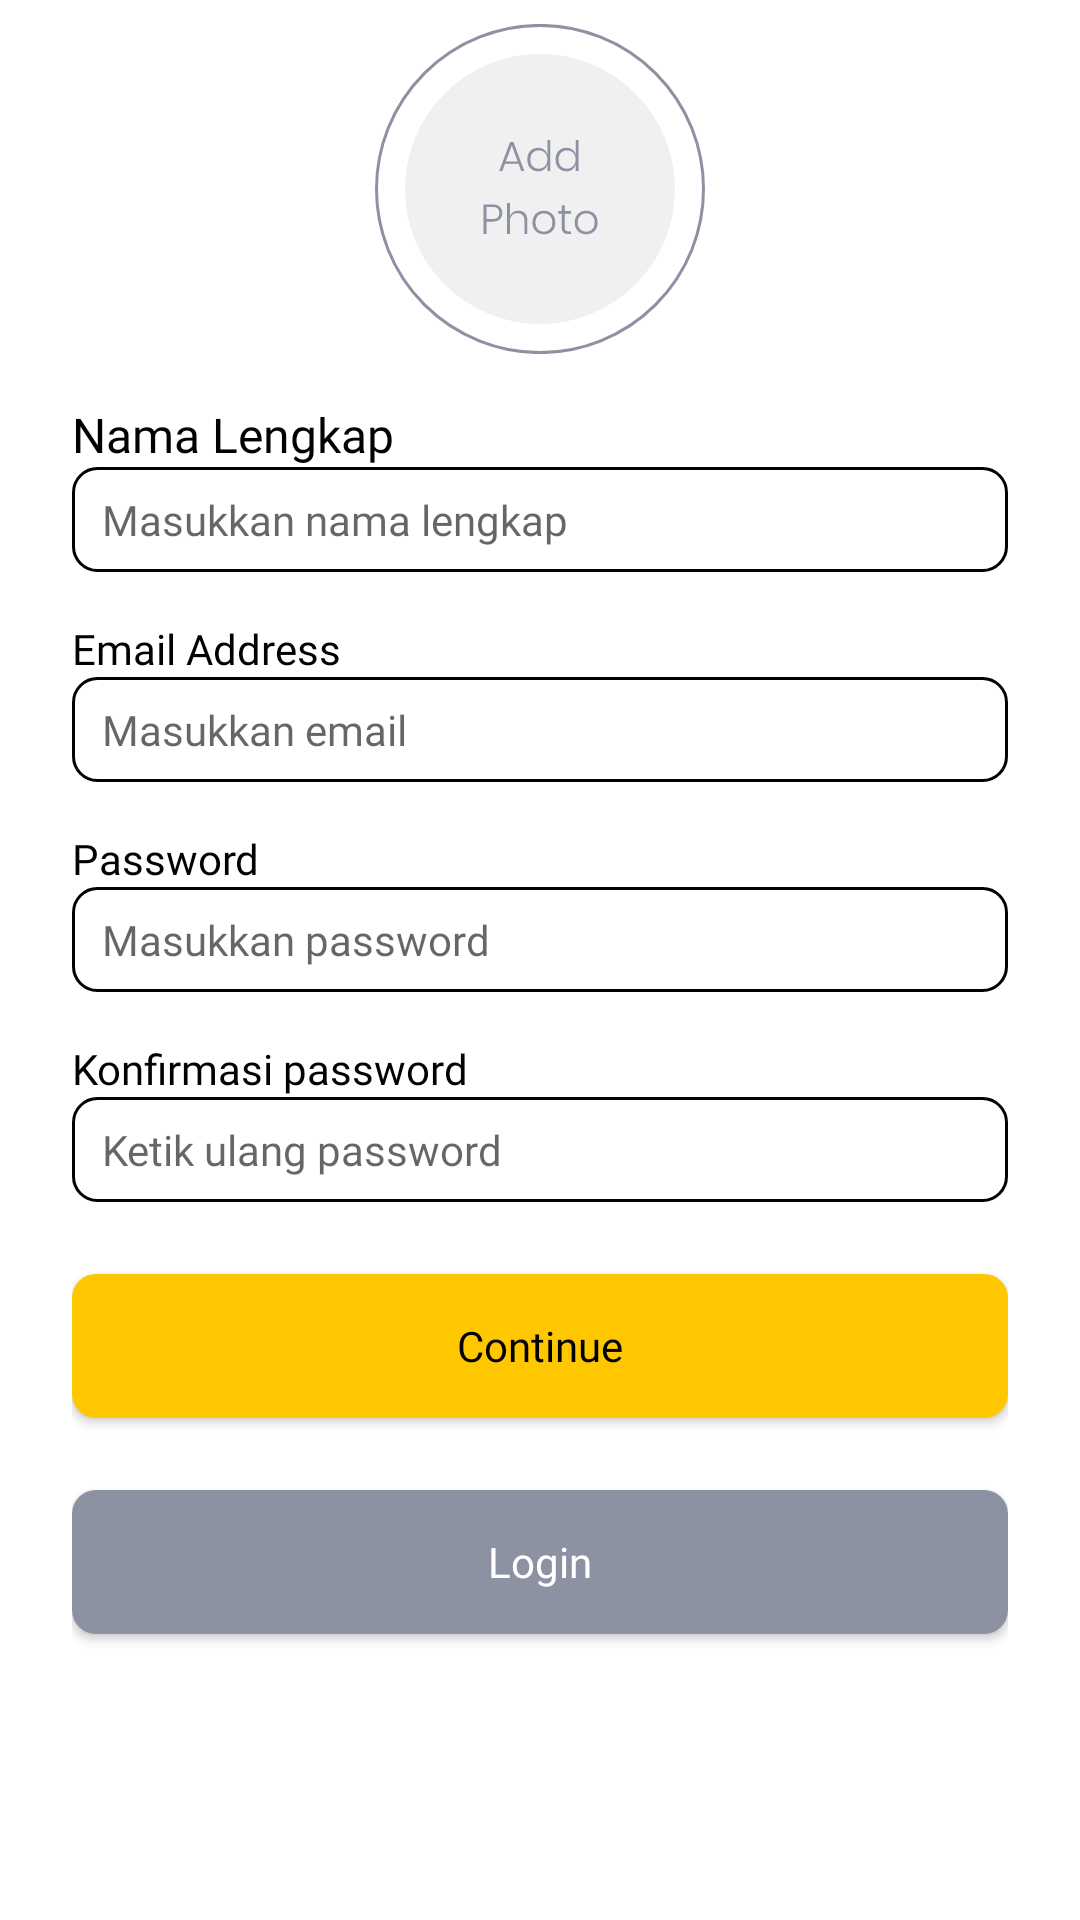

Android layout source for this screen:
<!-- AndroidManifest.xml: application theme Theme.Ngemeal.NoActionBar -->
<!-- res/layout/fragment_sign_up.xml -->
<?xml version="1.0" encoding="utf-8"?>
<androidx.core.widget.NestedScrollView xmlns:android="http://schemas.android.com/apk/res/android"
    xmlns:tools="http://schemas.android.com/tools"
    android:orientation="vertical"
    android:layout_width="match_parent"
    android:layout_height="match_parent"
    android:fillViewport="true"
    tools:context=".ui.auth.signup.SignUpFragment">
    <LinearLayout
        android:orientation="vertical"
        android:layout_width="match_parent"
        android:layout_height="match_parent"
        android:background="#fff"
        android:paddingLeft="24dp"
        android:paddingBottom="24dp"
        android:paddingRight="24dp"
        tools:context=".ui.auth.signup.SignUpFragment">

        <ImageView
            android:layout_width="110dp"
            android:layout_height="110dp"
            android:layout_gravity="center"
            android:layout_marginTop="8dp"
            android:src="@drawable/empty_photo" />
    <TextView
        style="@style/TextView.PoppinsNormal16spBlack"
        android:layout_width="match_parent"
        android:layout_height="wrap_content"
        android:layout_marginTop="16dp"
        android:text="Nama Lengkap" />


    <EditText

        android:hint="Masukkan nama lengkap"
        android:layout_width="match_parent"
        android:layout_height="wrap_content"
        style="@style/EditText.PoppinsNormal14spBlack"
        android:background="@drawable/shape_retangle_outline_8_020202"
        android:paddingLeft="10dp"
        android:paddingRight="10dp"
        android:paddingTop="8dp"
        android:paddingBottom="8dp"
        />

    <TextView
        android:layout_width="match_parent"
        android:layout_height="wrap_content"
        style="@style/EditText.PoppinsNormal14spBlack"
        android:layout_marginTop="16dp"
        android:text="Email Address" />

    <EditText
        android:layout_width="match_parent"
        android:layout_height="wrap_content"
        style="@style/EditText.PoppinsNormal14spBlack"
        android:background="@drawable/shape_retangle_outline_8_020202"
        android:paddingLeft="10dp"
        android:paddingRight="10dp"
        android:paddingTop="8dp"
        android:paddingBottom="8dp"
        android:hint="Masukkan email"
        />

    <TextView
        android:layout_width="match_parent"
        android:layout_height="wrap_content"
        style="@style/EditText.PoppinsNormal14spBlack"
        android:layout_marginTop="16dp"
        android:text="Password" />

    <EditText
        android:layout_width="match_parent"
        android:layout_height="wrap_content"
        style="@style/EditText.PoppinsNormal14spBlack"
        android:background="@drawable/shape_retangle_outline_8_020202"
        android:paddingLeft="10dp"
        android:paddingRight="10dp"
        android:paddingTop="8dp"
        android:paddingBottom="8dp"
        android:hint="Masukkan password"
        />
    <TextView
        android:layout_width="match_parent"
        android:layout_height="wrap_content"
        style="@style/EditText.PoppinsNormal14spBlack"
        android:layout_marginTop="16dp"
        android:text="Konfirmasi password" />

    <EditText
        android:layout_width="match_parent"
        android:layout_height="wrap_content"
        style="@style/EditText.PoppinsNormal14spBlack"
        android:background="@drawable/shape_retangle_outline_8_020202"
        android:paddingLeft="10dp"
        android:paddingRight="10dp"
        android:paddingTop="8dp"
        android:paddingBottom="8dp"
        android:hint="Ketik ulang password"
        />

    <Button
        android:id="@+id/btn_sign_up_continue"
        android:layout_width="match_parent"
        android:layout_height="wrap_content"
        android:text="Continue"
        android:layout_marginTop="24dp"
        android:textAllCaps="false"
        style="@style/Button.Primary"
        />
    <Button
        android:id="@+id/btn_back_to_login"
        android:layout_width="match_parent"
        android:layout_height="wrap_content"
        android:text="Login"
        android:layout_marginTop="24dp"
        android:textAllCaps="false"
        style="@style/Button.Secondary"
        />


    </LinearLayout>
</androidx.core.widget.NestedScrollView>
<!-- resources referenced by this layout -->
<resources>
  <!-- drawable empty_photo: vector/xml drawable (drawable, 4906 chars, omitted) -->
  <!-- drawable shape_retangle_outline_8_020202 (drawable) -->
  <?xml version="1.0" encoding="utf-8"?>
  <shape xmlns:android="http://schemas.android.com/apk/res/android" android:shape="rectangle">
      <stroke android:color="@color/black" android:width="1dp"/>
      <corners android:radius="8dp"/>
  </shape>
  <style name="Button.Primary">
          <item name="android:fontFamily">@font/poppins_medium</item>
          <item name="android:textColor">@color/black</item>
          <item name="android:textSize">14sp</item>
          <item name="android:background">@drawable/shape_retangle_solid_8_yellow</item>
      </style>
  <style name="Button.Secondary">
          <item name="android:fontFamily">@font/poppins_medium</item>
          <item name="android:textColor">@color/white</item>
          <item name="android:textSize">14sp</item>
          <item name="android:background">@drawable/shape_retangle_solid_8_gray</item>
      </style>
  <style name="EditText.PoppinsNormal14spBlack">
          <item name="android:fontFamily">@font/poppins</item>
          <item name="android:textColor">#020202</item>
          <item name="android:textSize">14sp</item>
      </style>
  <style name="TextView.PoppinsNormal16spBlack">
          <item name="android:fontFamily">@font/poppins</item>
          <item name="android:textColor">@color/black</item>
          <item name="android:textSize">16sp</item>
      </style>
  <style name="Theme.Ngemeal.NoActionBar" parent="Theme.AppCompat.DayNight.NoActionBar">
          <item name="colorPrimary">@color/yellow_accent</item>
          <item name="colorPrimaryVariant">@color/purple_700</item>
          <item name="colorOnPrimary">@color/white</item>
          
          <item name="colorSecondary">@color/teal_200</item>
          <item name="colorSecondaryVariant">@color/teal_700</item>
          <item name="colorOnSecondary">@color/black</item>
      </style>
  <color name="black">#020202</color>
  <!-- drawable shape_retangle_solid_8_yellow (drawable) -->
  <?xml version="1.0" encoding="utf-8"?>
  <shape xmlns:android="http://schemas.android.com/apk/res/android" android:shape="rectangle">
      <solid android:color="@color/yellow_accent" />
      <corners android:radius="8dp"/>
  </shape>
  <color name="white">#FFFFFFFF</color>
  <!-- drawable shape_retangle_solid_8_gray (drawable) -->
  <?xml version="1.0" encoding="utf-8"?>
  <shape xmlns:android="http://schemas.android.com/apk/res/android" android:shape="rectangle">
      <solid android:color="@color/gray" />
      <corners android:radius="8dp"/>
  </shape>
  <color name="yellow_accent">#FFC700</color>
  <color name="purple_700">#FF3700B3</color>
  <color name="teal_200">#FF03DAC5</color>
  <color name="teal_700">#FF018786</color>
  <color name="gray">#8D92A3</color>
</resources>
